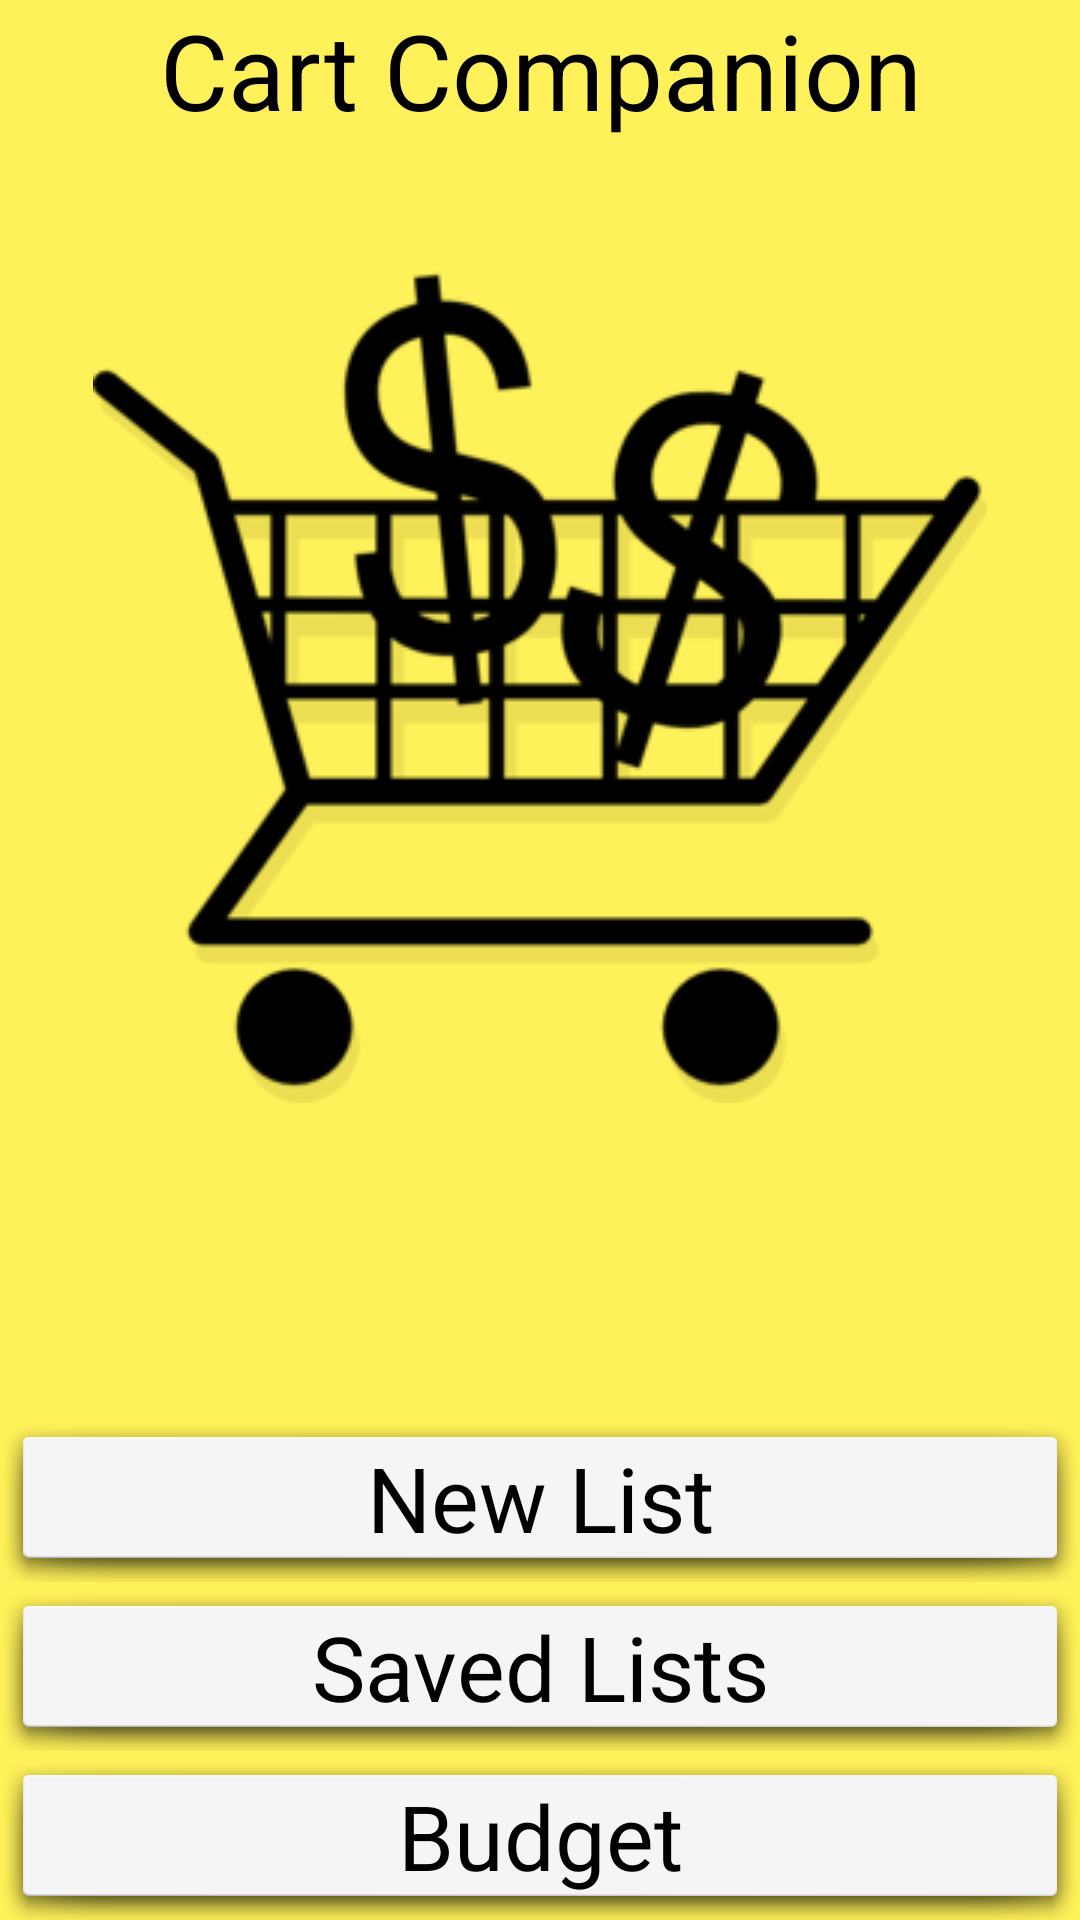

Android layout source for this screen:
<!-- AndroidManifest.xml: application theme AppTheme -->
<!-- res/layout/activity_main.xml -->
<RelativeLayout xmlns:android="http://schemas.android.com/apk/res/android"
    xmlns:tools="http://schemas.android.com/tools"
    android:layout_width="match_parent"
    android:layout_height="match_parent"
    android:paddingLeft="@dimen/activity_horizontal_margin"
    android:paddingRight="@dimen/activity_horizontal_margin"
    android:paddingTop="@dimen/activity_vertical_margin"
    android:paddingBottom="@dimen/activity_vertical_margin"
    tools:context=".MainActivity"
    android:background="#fffff159">

    <TextView
        android:layout_width="wrap_content"
        android:layout_height="wrap_content"
        android:textAppearance="?android:attr/textAppearanceLarge"
        android:text="Cart Companion"
        android:id="@+id/listNameTextView"
        android:layout_alignParentTop="true"
        android:layout_centerHorizontal="true"
        android:textAlignment="center"
        android:textColor="@android:color/black"
        android:textSize="35dp" />

    <Button
        android:layout_width="wrap_content"
        android:layout_height="wrap_content"
        android:text="New List"
        android:id="@+id/newListButton"
        android:layout_above="@+id/savedListsButton"
        android:layout_alignParentRight="true"
        android:layout_alignParentEnd="true"
        android:layout_alignParentLeft="true"
        android:layout_alignParentStart="true"
        android:textSize="30dp"
        android:background="@android:drawable/dialog_holo_light_frame" />

    <Button
        android:layout_width="wrap_content"
        android:layout_height="wrap_content"
        android:text="Saved Lists"
        android:id="@+id/savedListsButton"
        android:layout_above="@+id/budgetButton"
        android:layout_alignParentRight="true"
        android:layout_alignParentEnd="true"
        android:layout_alignParentLeft="true"
        android:layout_alignParentStart="true"
        android:textSize="30dp"
        android:background="@android:drawable/dialog_holo_light_frame" />

    <Button
        android:layout_width="wrap_content"
        android:layout_height="wrap_content"
        android:text="Budget"
        android:id="@+id/budgetButton"
        android:layout_alignParentBottom="true"
        android:layout_alignParentRight="true"
        android:layout_alignParentEnd="true"
        android:layout_alignParentLeft="true"
        android:layout_alignParentStart="true"
        android:textSize="30dp"
        android:background="@android:drawable/dialog_holo_light_frame" />

    <ImageView
        android:layout_width="wrap_content"
        android:layout_height="wrap_content"
        android:id="@+id/imageView"
        android:src="@drawable/shopping_cart"
        android:layout_below="@+id/listNameTextView"
        android:layout_centerHorizontal="true"
        android:layout_marginTop="42dp" />

</RelativeLayout>
<!-- resources referenced by this layout -->
<resources>
  <!-- drawable shopping_cart: png bitmap (drawable-mdpi, 12587 bytes) -->
  <style name="AppTheme" parent="android:Theme.Holo.Light.NoActionBar">
          
  
      </style>
</resources>
